Run: headless pygame with SDL's dummy video driver; simulated clock (each Clock.tick advances the game by its frame time, no real sleeping); random seed 0; keys injected as events and as key.get_pressed() state; no mouse input; restart key C tapped at the start of phases 3 and 4.
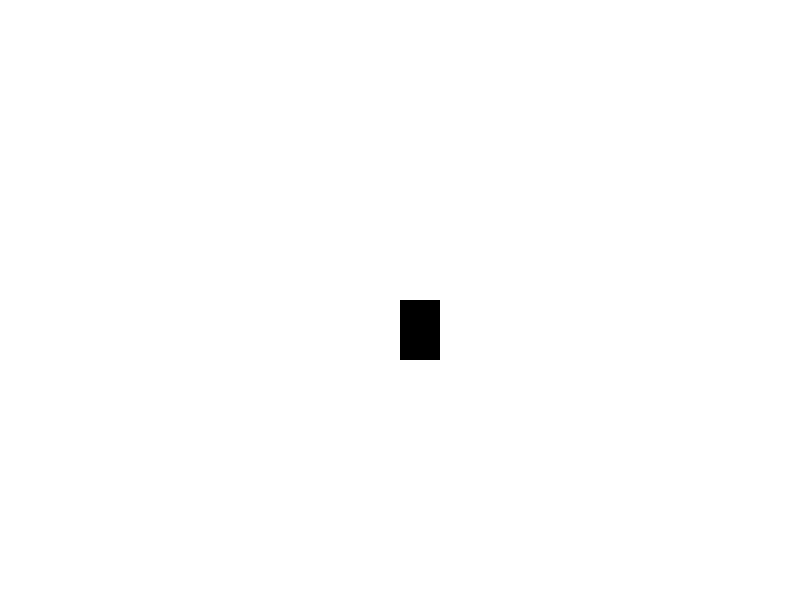
Frame 1 of 4 · flips 1–60 · no input
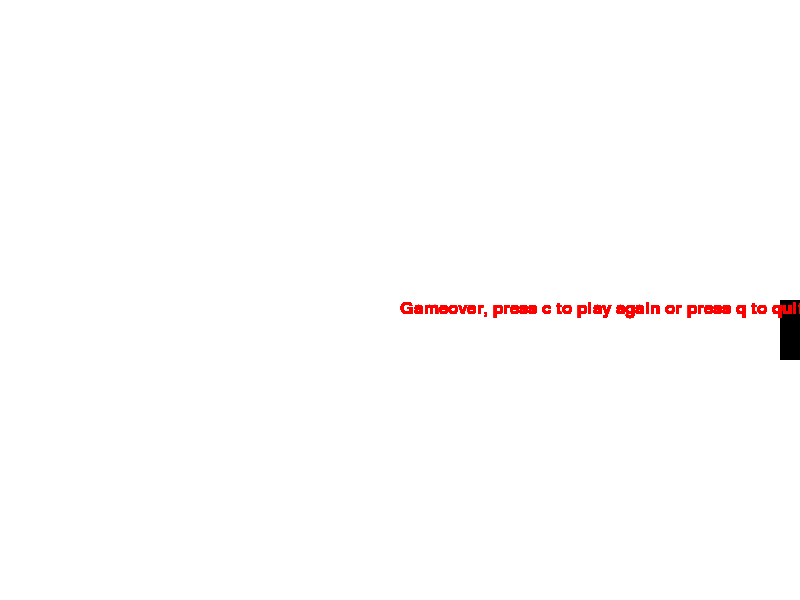
Frame 2 of 4 · flips 61–180 · tapped SPACE, RETURN · held RIGHT (→), D
Frame 3 of 4 · flips 181–300 · tapped C · held DOWN (↓), S · screen same as frame 1, image omitted
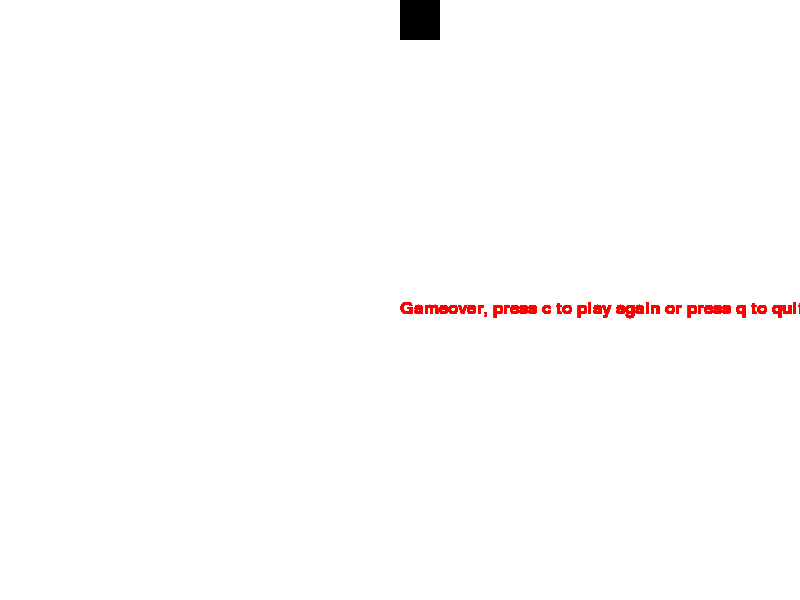
Frame 4 of 4 · flips 301–420 · tapped C · held LEFT (←), A, UP (↑), W

The pygame program that drew these frames:


from operator import truediv
import pygame
import time

pygame.init()

#variable
display_width = 800
display_height = 600
lead_x = display_width/2
lead_x_change = 0
lead_y = display_height/2
lead_y_change = 0
vel = 20
white=(255,255,255)
black=(0,0,0)
red=(255,0,0)
width = 40
height = 60

#fps
clock = pygame.time.Clock()   
FPS=30

font = pygame.font.SysFont(None,25)
def message_to_screen(msg,color):
    screen_text = font.render(msg,True,color)
    gamedisplay.blit(screen_text,[display_width/2,display_height/2])
#set display
gamedisplay = pygame.display.set_mode((display_width,display_height))
pygame.display.set_caption("Road to the LEGEND")

pygame.display.update()


def gameloop():
    lead_x = display_width/2
    lead_x_change = 0
    lead_y = display_height/2
    lead_y_change = 0
    gameexit = False
    gameover = False
    while not gameexit:
        
        while gameover == True:
            message_to_screen("Gameover, press c to play again or press q to quit",red)
            pygame.display.update()
            
            for event in pygame.event.get():
                if event.type == pygame.KEYDOWN:
                    if event.key == pygame.K_q:
                        gameexit = True
                        gameover = False
                    if event.key == pygame.K_c:
                        gameloop() 
                        
        for event in pygame.event.get():
            if event.type == pygame.QUIT:#close win
                gameexit = True
            if event.type == pygame.KEYDOWN:
                if event.key ==pygame.K_a:
                    lead_x_change = -vel
                    lead_y_change = 0
                if event.key ==pygame.K_d:
                    lead_x_change = vel
                    lead_y_change = 0
                if event.key ==pygame.K_w:
                    lead_y_change = -vel
                    lead_x_change = 0
                if event.key ==pygame.K_s:
                    lead_y_change = vel
                    lead_x_change = 0
        
        if lead_x > display_width-width or lead_x<0 or lead_y > display_height-height or lead_y < 0: 
            lead_x_change=0
            lead_y_change=0
            gameover = True       
        
        #continue moving    
        lead_x += lead_x_change 
        lead_y += lead_y_change 
        
        gamedisplay.fill(white)#white bg
        pygame.draw.rect(gamedisplay,black,[lead_x,lead_y,width,height])#character
        
        pygame.display.update()
        #fps
        clock.tick(FPS)


    pygame.quit()
    quit()

gameloop()
